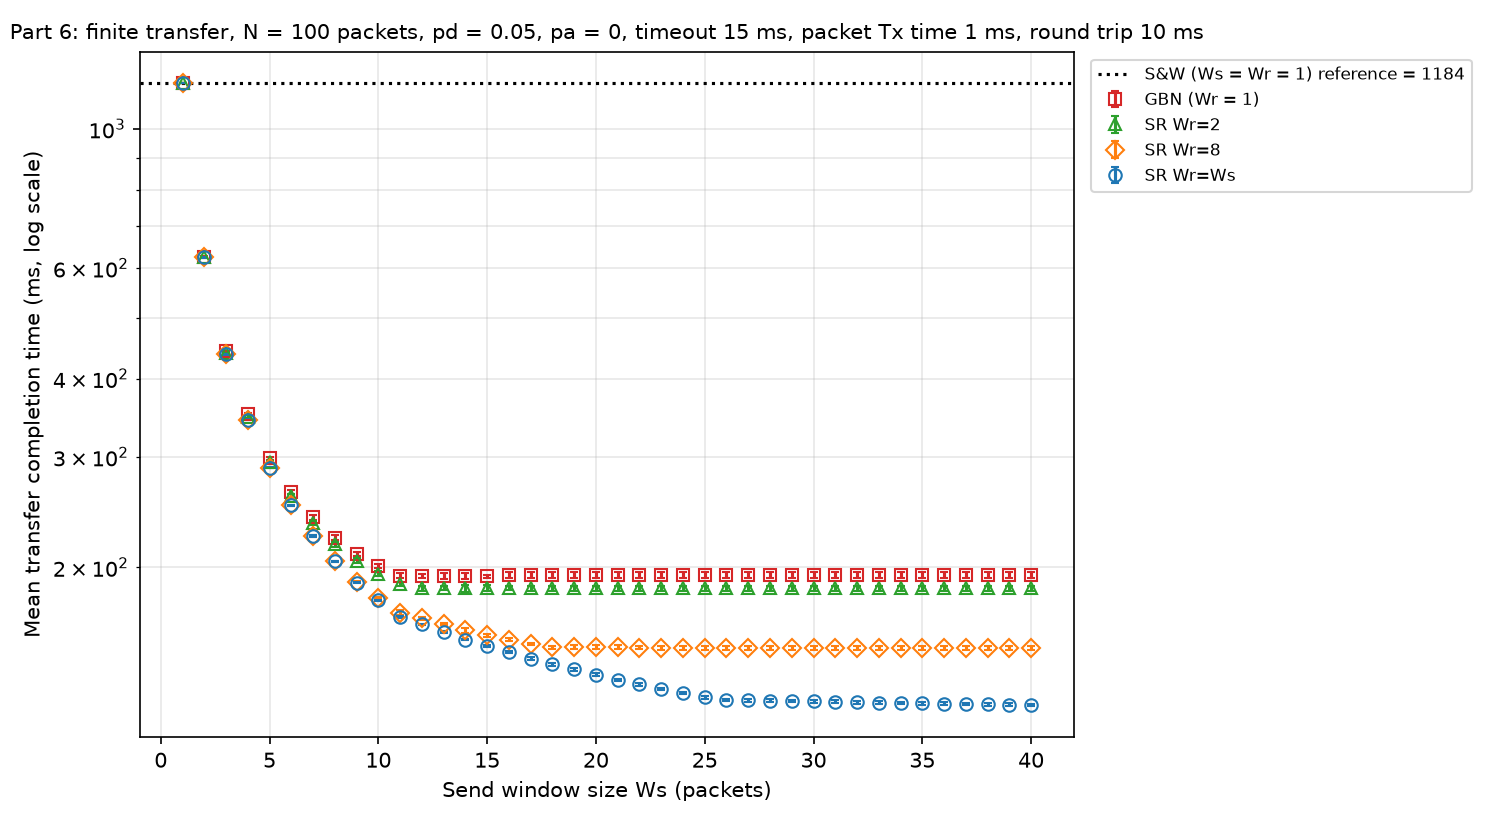

The file beside this chart, header and first rows:
curve, ws, wr, pd, pa, timeout, number_of_packets, seed, efficiency, attempts_per_packet, completion_time
S&W, 1, 1, 0.05, 0, 15, 100, 400435085, 0.08452, 1.053, 1184
S&W, 1, 1, 0.05, 0, 15, 100, 333333, 0.08453, 1.053, 1184
S&W, 1, 1, 0.05, 0, 15, 100, 222222, 0.08459, 1.052, 1183
S&W, 1, 1, 0.05, 0, 15, 100, 44444, 0.08448, 1.053, 1185
GBN, 1, 1, 0.05, 0, 15, 100, 400435085, 0.08452, 1.053, 1184
GBN, 1, 1, 0.05, 0, 15, 100, 333333, 0.08453, 1.053, 1184
GBN, 1, 1, 0.05, 0, 15, 100, 222222, 0.08459, 1.052, 1183
GBN, 1, 1, 0.05, 0, 15, 100, 44444, 0.08448, 1.053, 1185
SR Wr=2, 1, 2, 0.05, 0, 15, 100, 400435085, 0.08452, 1.053, 1184
SR Wr=2, 1, 2, 0.05, 0, 15, 100, 333333, 0.08453, 1.053, 1184
SR Wr=2, 1, 2, 0.05, 0, 15, 100, 222222, 0.08459, 1.052, 1183
SR Wr=2, 1, 2, 0.05, 0, 15, 100, 44444, 0.08448, 1.053, 1185
SR Wr=8, 1, 8, 0.05, 0, 15, 100, 400435085, 0.08452, 1.053, 1184
SR Wr=8, 1, 8, 0.05, 0, 15, 100, 333333, 0.08453, 1.053, 1184
SR Wr=8, 1, 8, 0.05, 0, 15, 100, 222222, 0.08459, 1.052, 1183
SR Wr=8, 1, 8, 0.05, 0, 15, 100, 44444, 0.08448, 1.053, 1185
SR Wr=Ws, 1, 1, 0.05, 0, 15, 100, 400435085, 0.08452, 1.053, 1184
SR Wr=Ws, 1, 1, 0.05, 0, 15, 100, 333333, 0.08453, 1.053, 1184
SR Wr=Ws, 1, 1, 0.05, 0, 15, 100, 222222, 0.08459, 1.052, 1183
SR Wr=Ws, 1, 1, 0.05, 0, 15, 100, 44444, 0.08448, 1.053, 1185
GBN, 2, 1, 0.05, 0, 15, 100, 400435085, 0.16, 1.106, 626.8
GBN, 2, 1, 0.05, 0, 15, 100, 333333, 0.1608, 1.102, 623.8
GBN, 2, 1, 0.05, 0, 15, 100, 222222, 0.1606, 1.103, 624.4
GBN, 2, 1, 0.05, 0, 15, 100, 44444, 0.1603, 1.105, 625.6
SR Wr=2, 2, 2, 0.05, 0, 15, 100, 400435085, 0.1606, 1.053, 624.2
SR Wr=2, 2, 2, 0.05, 0, 15, 100, 333333, 0.1609, 1.053, 623.2
SR Wr=2, 2, 2, 0.05, 0, 15, 100, 222222, 0.1608, 1.052, 623.5
SR Wr=2, 2, 2, 0.05, 0, 15, 100, 44444, 0.1606, 1.053, 624.3
SR Wr=8, 2, 8, 0.05, 0, 15, 100, 400435085, 0.1606, 1.053, 624.2
SR Wr=8, 2, 8, 0.05, 0, 15, 100, 333333, 0.1609, 1.053, 623.2
SR Wr=8, 2, 8, 0.05, 0, 15, 100, 222222, 0.1608, 1.052, 623.5
SR Wr=8, 2, 8, 0.05, 0, 15, 100, 44444, 0.1606, 1.053, 624.3
SR Wr=Ws, 2, 2, 0.05, 0, 15, 100, 400435085, 0.1606, 1.053, 624.2
SR Wr=Ws, 2, 2, 0.05, 0, 15, 100, 333333, 0.1609, 1.053, 623.2
SR Wr=Ws, 2, 2, 0.05, 0, 15, 100, 222222, 0.1608, 1.052, 623.5
SR Wr=Ws, 2, 2, 0.05, 0, 15, 100, 44444, 0.1606, 1.053, 624.3
GBN, 3, 1, 0.05, 0, 15, 100, 400435085, 0.2266, 1.16, 443.6
GBN, 3, 1, 0.05, 0, 15, 100, 333333, 0.2278, 1.154, 441.5
GBN, 3, 1, 0.05, 0, 15, 100, 222222, 0.2284, 1.153, 440
GBN, 3, 1, 0.05, 0, 15, 100, 44444, 0.2277, 1.155, 441.7
SR Wr=2, 3, 2, 0.05, 0, 15, 100, 400435085, 0.2286, 1.103, 439.5
SR Wr=2, 3, 2, 0.05, 0, 15, 100, 333333, 0.2293, 1.101, 438.7
SR Wr=2, 3, 2, 0.05, 0, 15, 100, 222222, 0.2295, 1.099, 437.6
SR Wr=2, 3, 2, 0.05, 0, 15, 100, 44444, 0.229, 1.102, 438.8
SR Wr=8, 3, 8, 0.05, 0, 15, 100, 400435085, 0.2293, 1.053, 437.9
SR Wr=8, 3, 8, 0.05, 0, 15, 100, 333333, 0.2303, 1.053, 436.6
SR Wr=8, 3, 8, 0.05, 0, 15, 100, 222222, 0.23, 1.052, 436.5
SR Wr=8, 3, 8, 0.05, 0, 15, 100, 44444, 0.2293, 1.053, 438
SR Wr=Ws, 3, 3, 0.05, 0, 15, 100, 400435085, 0.2293, 1.053, 437.9
SR Wr=Ws, 3, 3, 0.05, 0, 15, 100, 333333, 0.2303, 1.053, 436.6
SR Wr=Ws, 3, 3, 0.05, 0, 15, 100, 222222, 0.23, 1.052, 436.5
SR Wr=Ws, 3, 3, 0.05, 0, 15, 100, 44444, 0.2293, 1.053, 438
GBN, 4, 1, 0.05, 0, 15, 100, 400435085, 0.2848, 1.214, 354
GBN, 4, 1, 0.05, 0, 15, 100, 333333, 0.2876, 1.204, 351
GBN, 4, 1, 0.05, 0, 15, 100, 222222, 0.2879, 1.2, 349.9
GBN, 4, 1, 0.05, 0, 15, 100, 44444, 0.2868, 1.206, 351.3
SR Wr=2, 4, 2, 0.05, 0, 15, 100, 400435085, 0.2876, 1.157, 350.4
SR Wr=2, 4, 2, 0.05, 0, 15, 100, 333333, 0.2906, 1.149, 346.7
SR Wr=2, 4, 2, 0.05, 0, 15, 100, 222222, 0.2902, 1.149, 347.1
SR Wr=2, 4, 2, 0.05, 0, 15, 100, 44444, 0.2901, 1.151, 347.5
... 584 more rows
